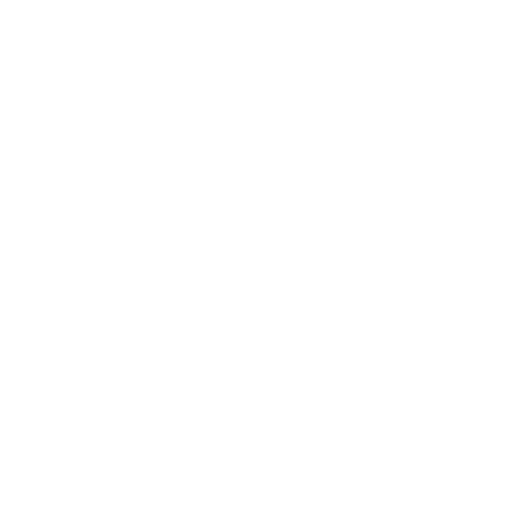
t = 0.00 s
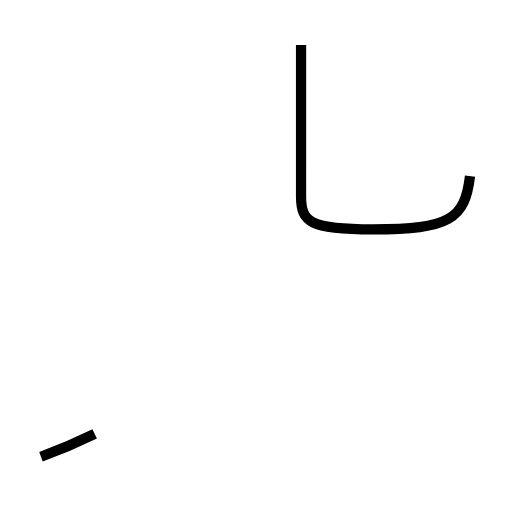
t = 1.25 s
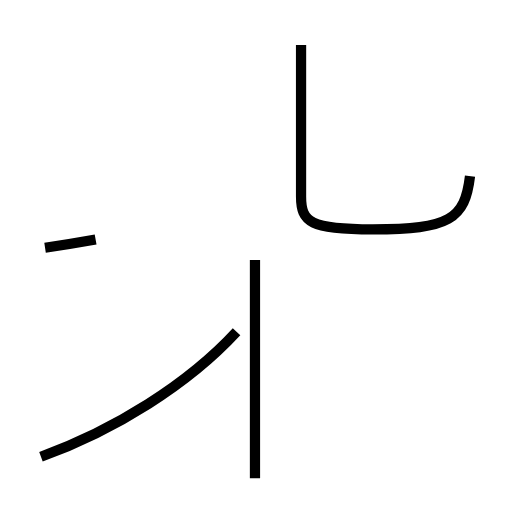
t = 2.56 s
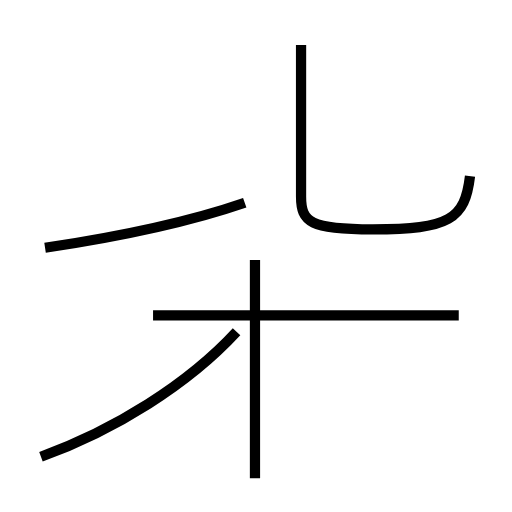
t = 3.90 s
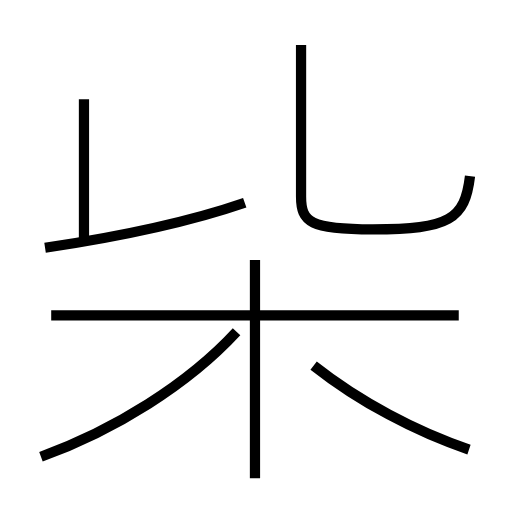
t = 5.14 s
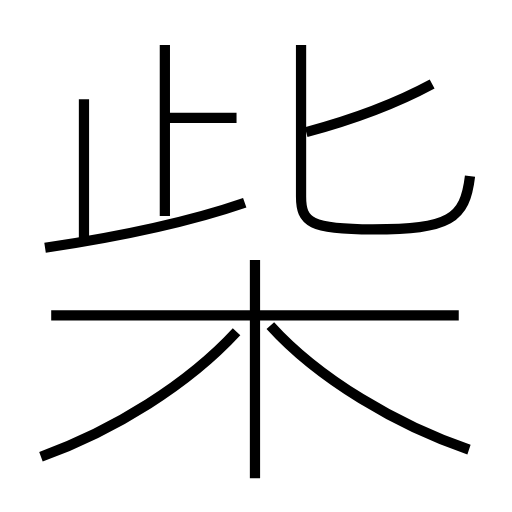
t = 6.42 s

The animated SVG that drew these frames (rendered in a browser with its animation timeline set to each time). Animation: 10 SMIL elements (animate=10); one cycle of 6.42 s.

<?xml version='1.0' encoding='utf-8'?>
<svg viewBox="0.0 -6.0 50.0 50.0" version="1.1" xmlns="http://www.w3.org/2000/svg"><rect x="-1000" y="-1000" width="2000" height="2000" stroke="white" fill="white" /><g style="fill:none;stroke:#000000;stroke-width:1"><path d="M 45.9 -26.8 C 45.4 -22.6 43.9 -21.6 36.4 -21.6 C 30.3 -21.6 29.4 -22.3 29.4 -24.8 L 29.4 -39.6 " transform="translate(0.0 38.0)" stroke-dasharray="36.064305484438734" stroke-dashoffset="36.064305484438734"><animate attributeName="stroke-dashoffset" from="36.064305484438734" to="0" dur="1.081929164533162s" begin="0s" fill="freeze" /></path><path d="M 4.0 0.6 C 11.2 -2.0 18.4 -6.5 23.1 -11.6 " transform="translate(0.0 38.0)" stroke-dasharray="22.865114506663666" stroke-dashoffset="22.865114506663666"><animate attributeName="stroke-dashoffset" from="22.865114506663666" to="0" dur="0.6859534351999099s" begin="1.081929164533162s" fill="freeze" /></path><path d="M 24.9 2.7 L 24.9 -18.6 " transform="translate(0.0 38.0)" stroke-dasharray="21.3" stroke-dashoffset="21.3"><animate attributeName="stroke-dashoffset" from="21.3" to="0" dur="0.639s" begin="1.7678825997330718s" fill="freeze" /></path><path d="M 4.4 -19.8 C 11.1 -20.8 18.1 -22.2 23.9 -24.2 " transform="translate(0.0 38.0)" stroke-dasharray="20.01697604237509" stroke-dashoffset="20.01697604237509"><animate attributeName="stroke-dashoffset" from="20.01697604237509" to="0" dur="0.6005092812712527s" begin="2.4068825997330716s" fill="freeze" /></path><path d="M 44.8 -13.2 L 5.0 -13.2 " transform="translate(0.0 38.0)" stroke-dasharray="39.8" stroke-dashoffset="39.8"><animate attributeName="stroke-dashoffset" from="39.8" to="0" dur="1.194s" begin="3.0073918810043243s" fill="freeze" /></path><path d="M 8.2 -20.4 L 8.2 -34.3 " transform="translate(0.0 38.0)" stroke-dasharray="13.899999999999999" stroke-dashoffset="13.899999999999999"><animate attributeName="stroke-dashoffset" from="13.899999999999999" to="0" dur="0.4169999999999999s" begin="4.201391881004325s" fill="freeze" /></path><path d="M 45.8 -0.1 C 38.9 -2.4 31.1 -7.0 26.4 -12.2 " transform="translate(0.0 38.0)" stroke-dasharray="23.087093307747324" stroke-dashoffset="23.087093307747324"><animate attributeName="stroke-dashoffset" from="23.087093307747324" to="0" dur="0.6926127992324197s" begin="4.6183918810043245s" fill="freeze" /></path><path d="M 16.1 -22.9 L 16.1 -39.6 " transform="translate(0.0 38.0)" stroke-dasharray="16.700000000000003" stroke-dashoffset="16.700000000000003"><animate attributeName="stroke-dashoffset" from="16.700000000000003" to="0" dur="0.5010000000000001s" begin="5.311004680236744s" fill="freeze" /></path><path d="M 23.1 -32.5 L 16.1 -32.5 " transform="translate(0.0 38.0)" stroke-dasharray="7.0" stroke-dashoffset="7.0"><animate attributeName="stroke-dashoffset" from="7.0" to="0" dur="0.21s" begin="5.812004680236744s" fill="freeze" /></path><path d="M 29.9 -31.1 C 34.0 -32.2 38.5 -33.8 42.2 -35.8" transform="translate(0.0 38.0)" stroke-dasharray="13.195606158735185" stroke-dashoffset="13.195606158735185"><animate attributeName="stroke-dashoffset" from="13.195606158735185" to="0" dur="0.39586818476205554s" begin="6.022004680236744s" fill="freeze" /></path></g></svg>
